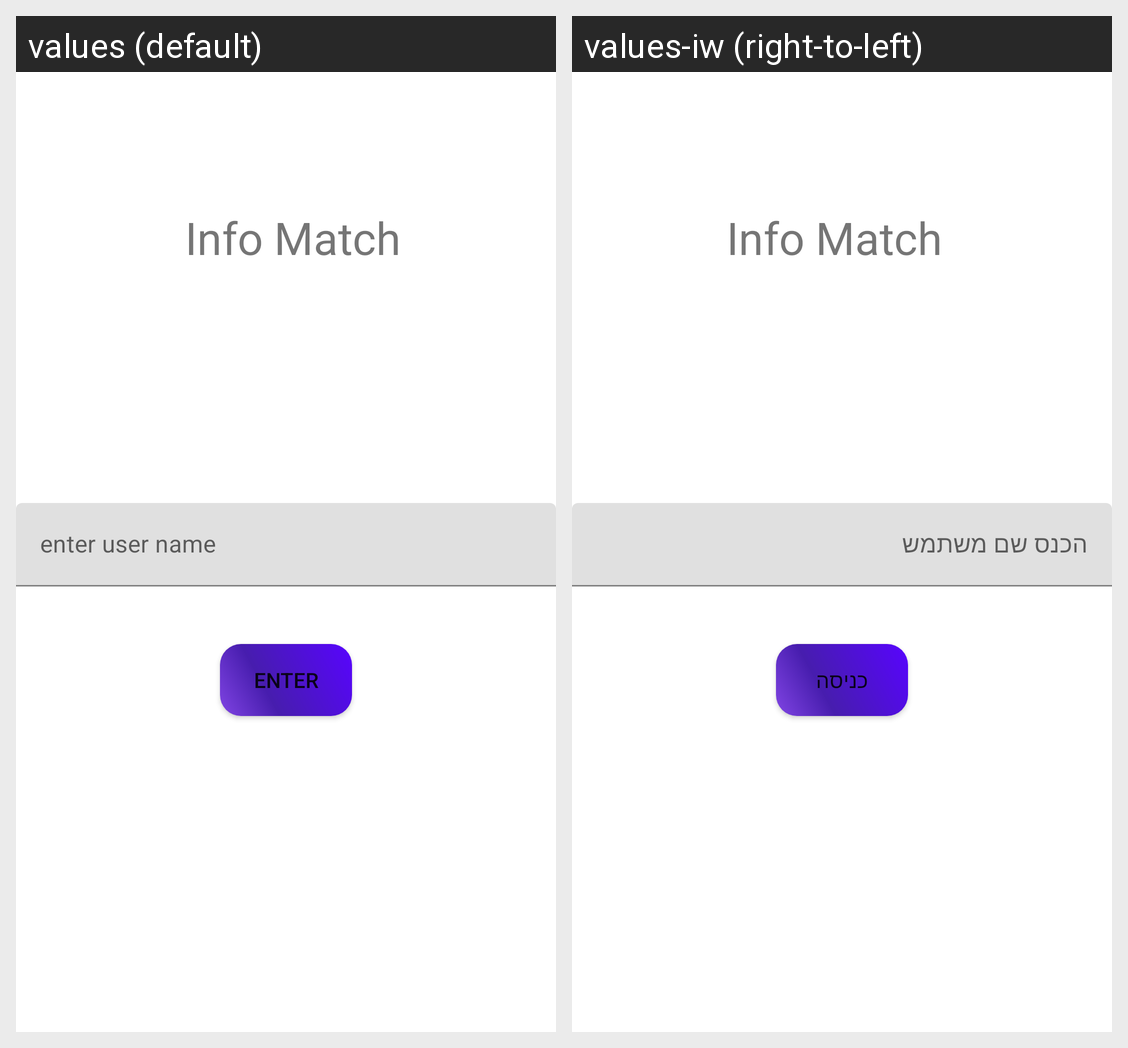

The same Android screen rendered under two of its app's locales, left to right. List the strings drawn on it with the default value and each locale's translation.
Android screen res/layout/fragment_activity_main.xml rendered under 2 locales, left to right: values (default), values-iw (right-to-left). Device: Nexus 5 (rendered at 1080×1920; each locale shown at half size, 540×960, under a caption strip naming it); theme Theme.InfoMatch.
Strings drawn on this screen, with the default value and each locale's value (text and hints the layout hard-codes, and strings that could not be matched under every locale, appear in the picture but are not listed):

enter
  values: enter
  values-iw: כניסה

enter_user_name
  values: enter user name
  values-iw: הכנס שם משתמש
